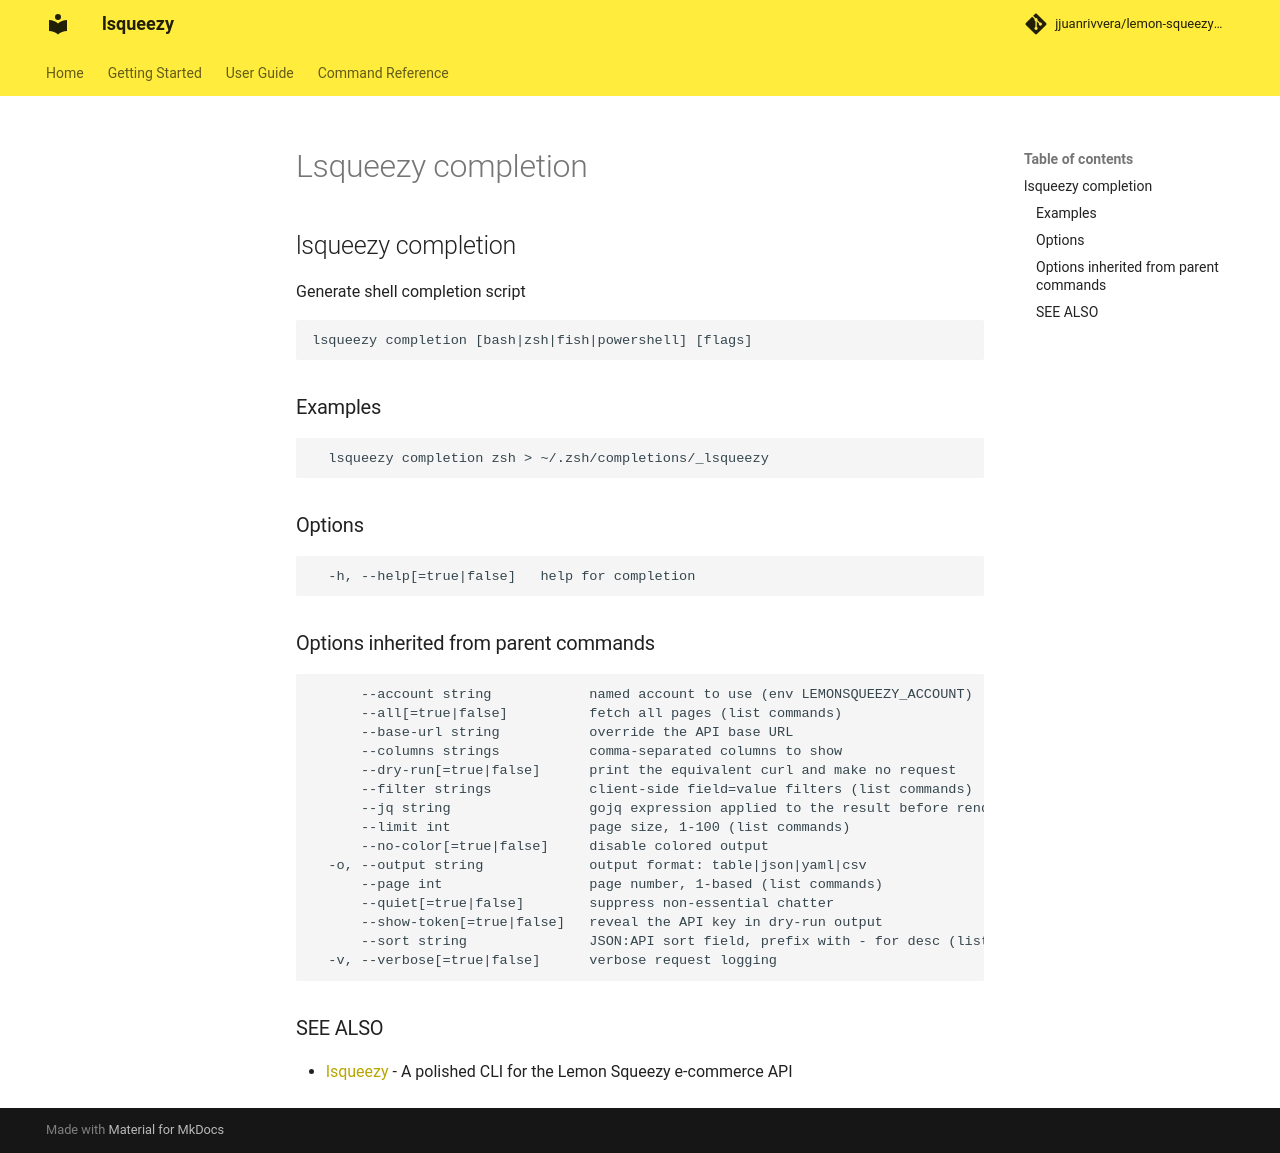

repository: jjuanrivvera/lemon-squeezy-cli · page: commands/lsqueezy_completion/index.html · generator: mkdocs

## lsqueezy completion

Generate shell completion script

```
lsqueezy completion [bash|zsh|fish|powershell] [flags]
```

### Examples

```
  lsqueezy completion zsh > ~/.zsh/completions/_lsqueezy
```

### Options

```
  -h, --help[=true|false]   help for completion
```

### Options inherited from parent commands

```
      --account string            named account to use (env LEMONSQUEEZY_ACCOUNT)
      --all[=true|false]          fetch all pages (list commands)
      --base-url string           override the API base URL
      --columns strings           comma-separated columns to show
      --dry-run[=true|false]      print the equivalent curl and make no request
      --filter strings            client-side field=value filters (list commands)
      --jq string                 gojq expression applied to the result before rendering
      --limit int                 page size, 1-100 (list commands)
      --no-color[=true|false]     disable colored output
  -o, --output string             output format: table|json|yaml|csv
      --page int                  page number, 1-based (list commands)
      --quiet[=true|false]        suppress non-essential chatter
      --show-token[=true|false]   reveal the API key in dry-run output
      --sort string               JSON:API sort field, prefix with - for desc (list commands)
  -v, --verbose[=true|false]      verbose request logging
```

### SEE ALSO

* [lsqueezy](lsqueezy.md)	 - A polished CLI for the Lemon Squeezy e-commerce API
